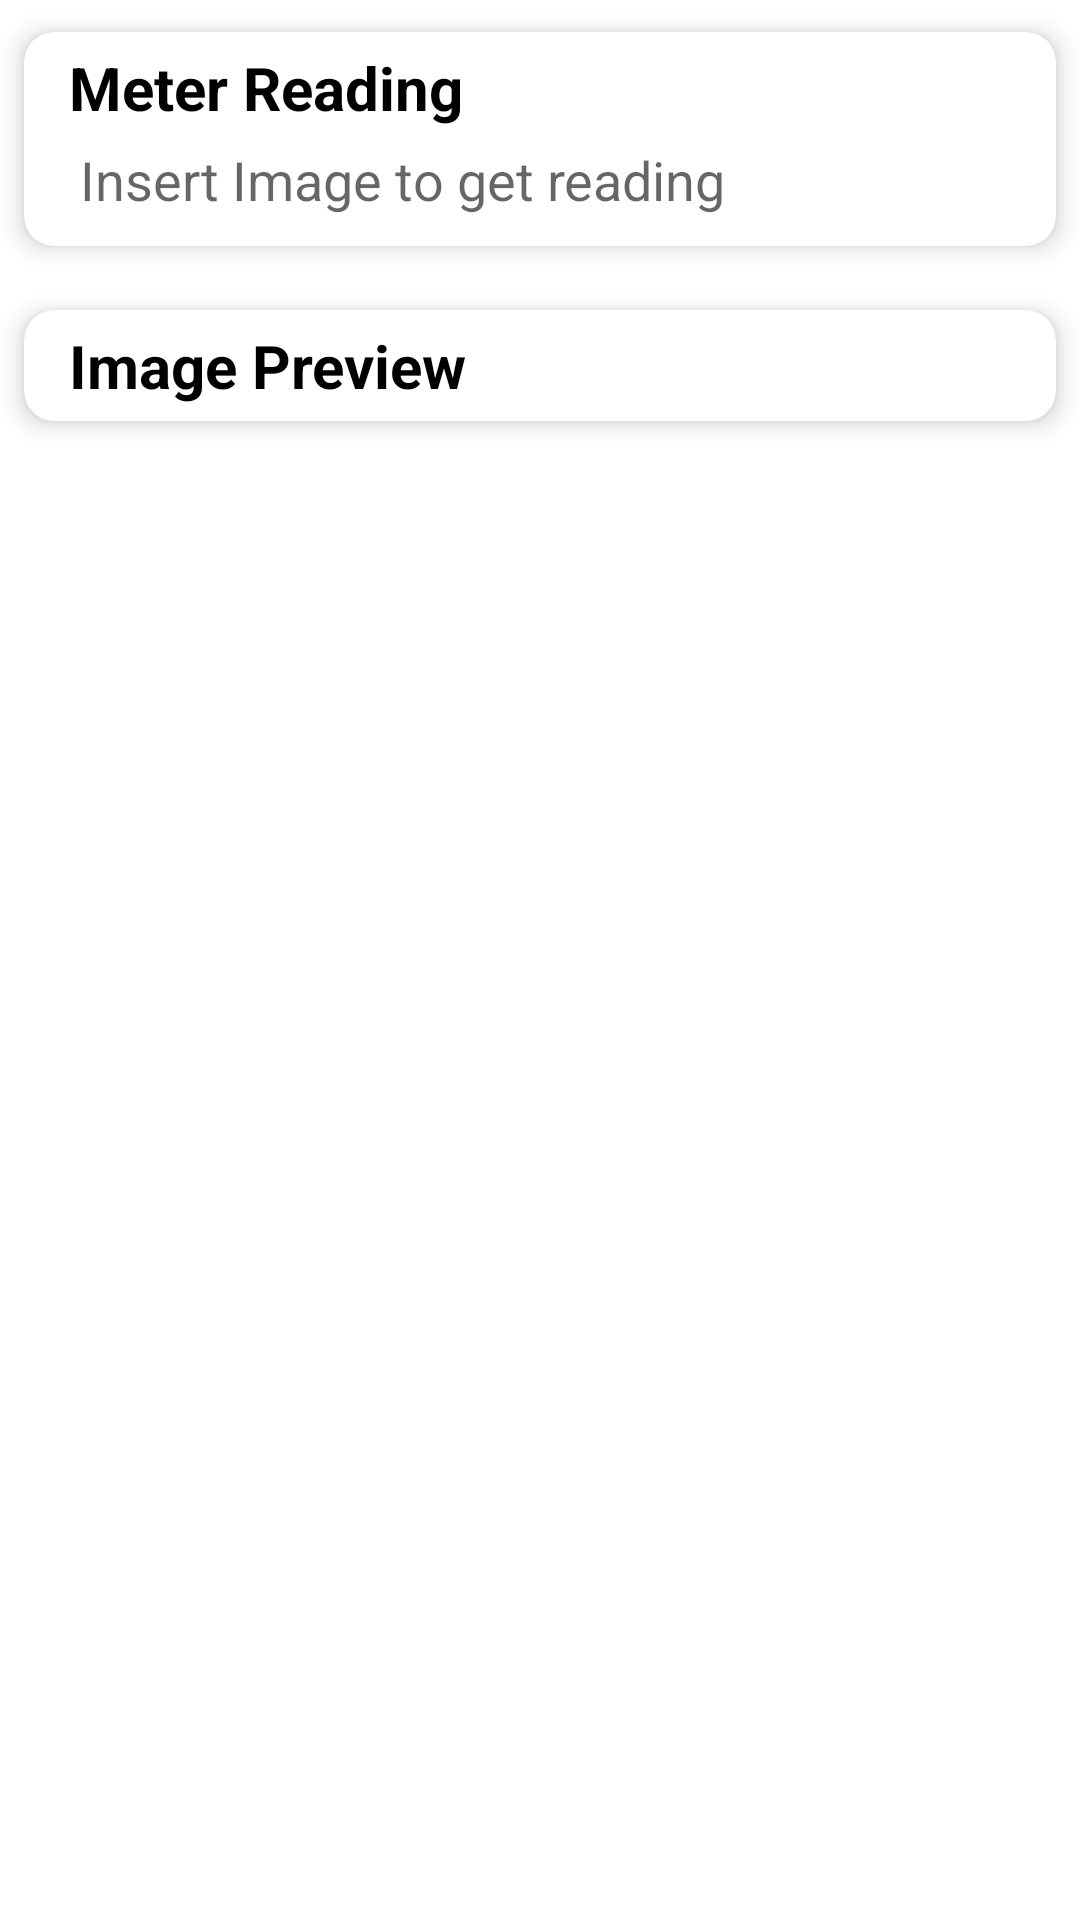

Write the Android layout XML for this screen, with the resource values it uses.
<!-- AndroidManifest.xml: application theme Theme.WaterMeterReader -->
<!-- res/layout/activity_main.xml -->
<?xml version="1.0" encoding="utf-8"?>
<RelativeLayout xmlns:android="http://schemas.android.com/apk/res/android"
    xmlns:app="http://schemas.android.com/apk/res-auto"
    xmlns:tools="http://schemas.android.com/tools"
    android:layout_width="match_parent"
    android:layout_height="match_parent"
    android:gravity="center_horizontal"
    tools:context=".MainActivity">


    <ScrollView
        android:layout_width="match_parent"
        android:layout_height="wrap_content">

        <LinearLayout
            android:layout_width="match_parent"
            android:layout_height="wrap_content"
            android:orientation="vertical" >

            <androidx.cardview.widget.CardView
                android:layout_width="match_parent"
                android:layout_height="match_parent"
                app:cardBackgroundColor="@color/white"
                app:cardCornerRadius="10dp"
                app:cardElevation="5dp"
                app:cardUseCompatPadding="true">

                <LinearLayout
                    android:layout_width="match_parent"
                    android:layout_height="wrap_content"
                    android:orientation="vertical"
                    android:padding="5dp">

                    <TextView
                        android:layout_width="match_parent"
                        android:layout_height="wrap_content"
                        android:text="  Meter Reading"
                        android:textColor="@color/black"
                        android:textSize="20sp"
                        android:textStyle="bold" />

                    <EditText
                        android:id="@+id/reading"
                        android:layout_width="match_parent"
                        android:layout_height="wrap_content"
                        android:autoLink="all"
                        android:background="@null"
                        android:hint="  Insert Image to get reading"
                        android:padding="5dp"
                        android:textColor="#000"
                        android:autofillHints="" />
                </LinearLayout>
            </androidx.cardview.widget.CardView>
            <androidx.cardview.widget.CardView
                android:layout_width="match_parent"
                android:layout_height="match_parent"
                app:cardBackgroundColor="@color/white"
                app:cardCornerRadius="10dp"
                app:cardElevation="5dp"
                app:cardUseCompatPadding="true">

                <LinearLayout
                    android:layout_width="match_parent"
                    android:layout_height="wrap_content"
                    android:orientation="vertical"
                    android:padding="5dp">

                    <TextView
                        android:layout_width="match_parent"
                        android:layout_height="wrap_content"
                        android:text="  Image Preview"
                        android:textColor="@color/black"
                        android:textSize="20sp"
                        android:textStyle="bold" />

                    <ImageView
                        android:id="@+id/image"
                        android:layout_width="wrap_content"
                        android:layout_height="wrap_content"
                        android:maxHeight="250dp"
                        android:contentDescription="TODO" />
                </LinearLayout>
            </androidx.cardview.widget.CardView>
        </LinearLayout>
    </ScrollView>

</RelativeLayout>
<!-- resources referenced by this layout -->
<resources>
  <color name="black">#FF000000</color>
  <color name="white">#FFFFFFFF</color>
  <style name="Theme.WaterMeterReader" parent="Theme.MaterialComponents.DayNight.DarkActionBar">
          
          <item name="colorPrimary">@color/purple_500</item>
          <item name="colorPrimaryVariant">@color/purple_700</item>
          <item name="colorOnPrimary">@color/white</item>
          
          <item name="colorSecondary">@color/teal_200</item>
          <item name="colorSecondaryVariant">@color/teal_700</item>
          <item name="colorOnSecondary">@color/black</item>
          
          <item name="android:statusBarColor" tools:targetApi="l">?attr/colorPrimaryVariant</item>
          
      </style>
  <color name="purple_500">#265C87</color>
  <color name="purple_700">@color/black</color>
  <color name="teal_200">#FF03DAC5</color>
  <color name="teal_700">#FF018786</color>
</resources>
